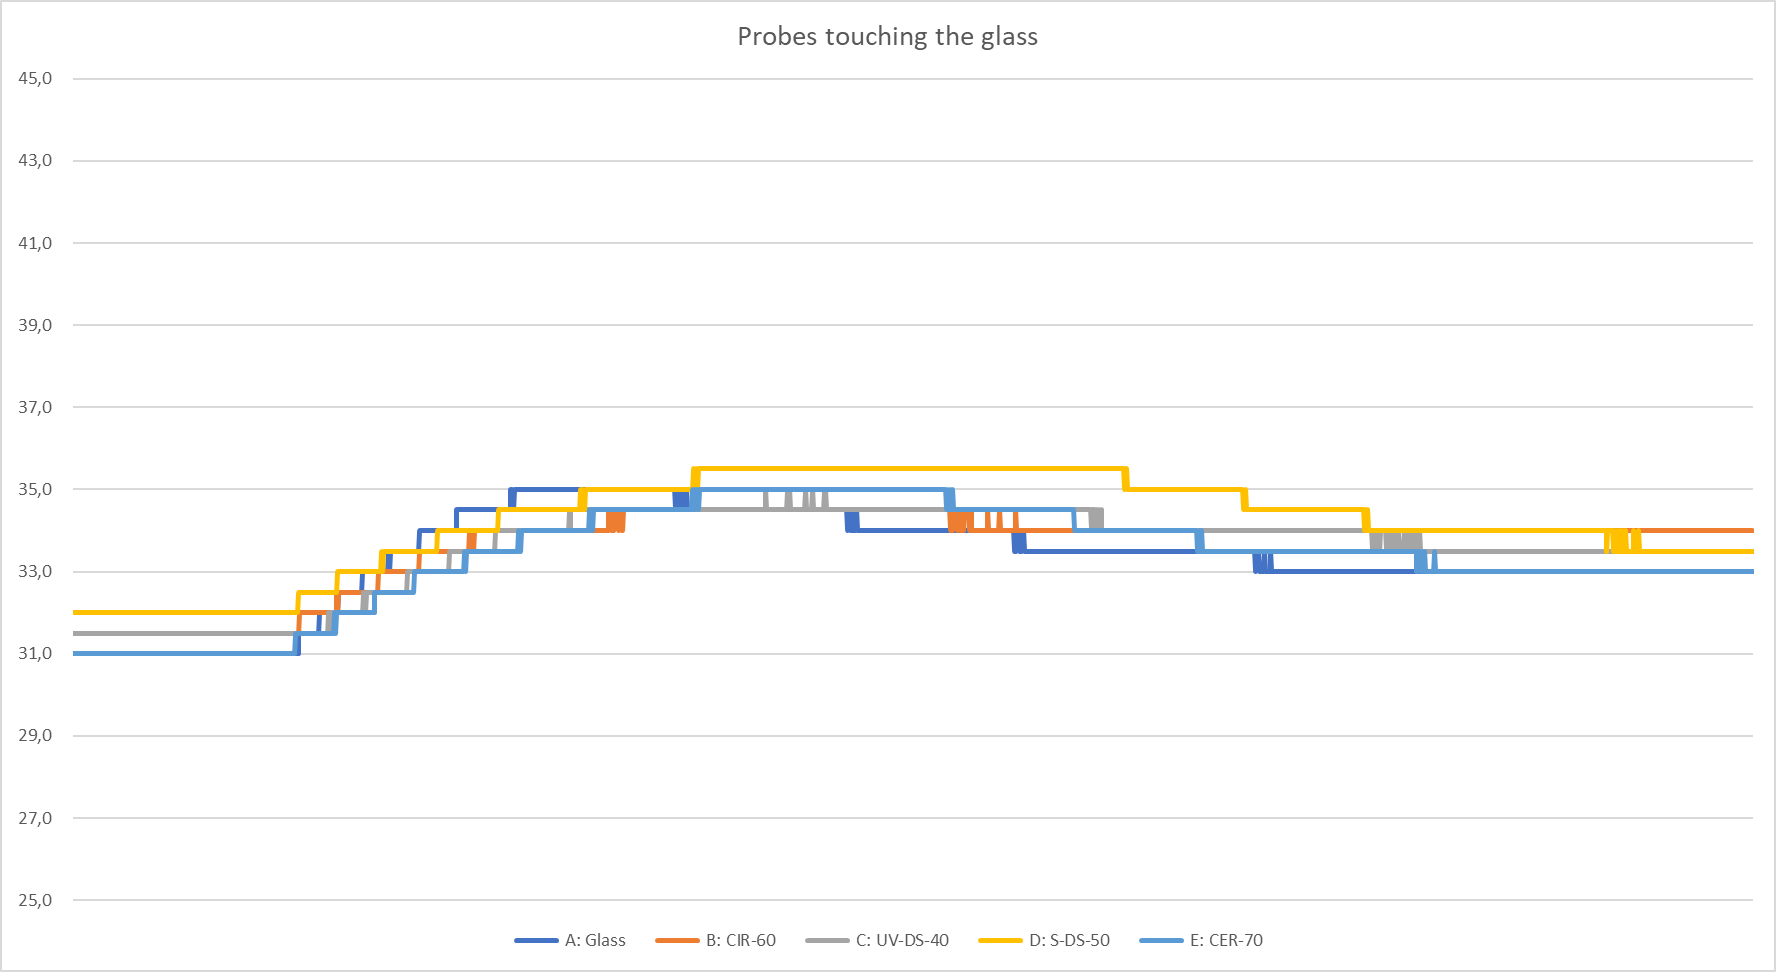

The data file committed next to this chart (first rows):
A: Glass; B: CIR-60; C: UV-DS-40; D: S-DS-50; E: CER-70
31,0; 31,5; 31,5; 32,0; 31,0
31,0; 31,5; 31,5; 32,0; 31,0
31,0; 31,5; 31,5; 32,0; 31,0
31,0; 31,5; 31,5; 32,0; 31,0
31,0; 31,5; 31,5; 32,0; 31,0
31,0; 31,5; 31,5; 32,0; 31,0
31,0; 31,5; 31,5; 32,0; 31,0
31,0; 31,5; 31,5; 32,0; 31,0
31,0; 31,5; 31,5; 32,0; 31,0
31,0; 31,5; 31,5; 32,0; 31,0
31,0; 31,5; 31,5; 32,0; 31,0
31,0; 31,5; 31,5; 32,0; 31,0
31,0; 31,5; 31,5; 32,0; 31,0
31,0; 31,5; 31,5; 32,0; 31,0
31,0; 31,5; 31,5; 32,0; 31,0
31,0; 31,5; 31,5; 32,0; 31,0
31,0; 31,5; 31,5; 32,0; 31,0
31,0; 31,5; 31,5; 32,0; 31,0
31,0; 31,5; 31,5; 32,0; 31,0
31,0; 31,5; 31,5; 32,0; 31,0
31,0; 31,5; 31,5; 32,0; 31,0
31,0; 31,5; 31,5; 32,0; 31,0
31,0; 31,5; 31,5; 32,0; 31,0
31,0; 31,5; 31,5; 32,0; 31,0
31,0; 31,5; 31,5; 32,0; 31,0
31,0; 31,5; 31,5; 32,0; 31,0
31,0; 31,5; 31,5; 32,0; 31,0
31,0; 31,5; 31,5; 32,0; 31,0
31,0; 31,5; 31,5; 32,0; 31,0
31,0; 31,5; 31,5; 32,0; 31,0
31,0; 31,5; 31,5; 32,0; 31,0
31,0; 31,5; 31,5; 32,0; 31,0
31,0; 31,5; 31,5; 32,0; 31,0
31,0; 31,5; 31,5; 32,0; 31,0
31,0; 31,5; 31,5; 32,0; 31,0
31,0; 31,5; 31,5; 32,0; 31,0
31,0; 31,5; 31,5; 32,0; 31,0
31,0; 31,5; 31,5; 32,0; 31,0
31,0; 31,5; 31,5; 32,0; 31,0
31,0; 31,5; 31,5; 32,0; 31,0
31,0; 31,5; 31,5; 32,0; 31,0
31,0; 31,5; 31,5; 32,0; 31,0
31,0; 31,5; 31,5; 32,0; 31,0
31,0; 31,5; 31,5; 32,0; 31,0
31,0; 31,5; 31,5; 32,0; 31,0
31,0; 31,5; 31,5; 32,0; 31,0
31,0; 31,5; 31,5; 32,0; 31,0
31,0; 31,5; 31,5; 32,0; 31,0
31,0; 31,5; 31,5; 32,0; 31,0
31,0; 31,5; 31,5; 32,0; 31,0
31,0; 31,5; 31,5; 32,0; 31,0
31,0; 31,5; 31,5; 32,0; 31,0
31,0; 31,5; 31,5; 32,0; 31,0
31,0; 31,5; 31,5; 32,0; 31,0
31,0; 31,5; 31,5; 32,0; 31,0
31,0; 31,5; 31,5; 32,0; 31,0
31,0; 31,5; 31,5; 32,0; 31,0
31,0; 31,5; 31,5; 32,0; 31,0
31,0; 31,5; 31,5; 32,0; 31,0
31,0; 31,5; 31,5; 32,0; 31,0
... 1,929 more rows
